The GitHub repository dage13024-bit/playjigsaw-part3 contains a labelled image folder "p3cls" with 15 categories: airplane, backpack, bicycle, car, cat, chair, cup, desktop, dog, elephant, nailong, penguin, suitcase, tafei, umbrella. Examples follow, each with its label.

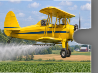
Label: airplane

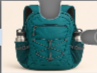
Label: backpack

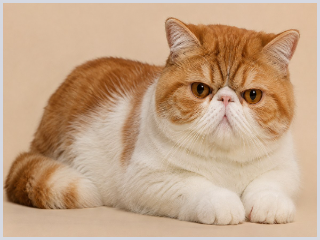
Label: cat

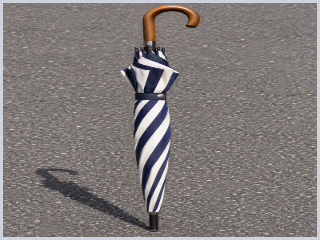
Label: umbrella

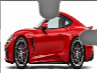
Label: car

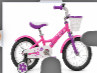
Label: bicycle
